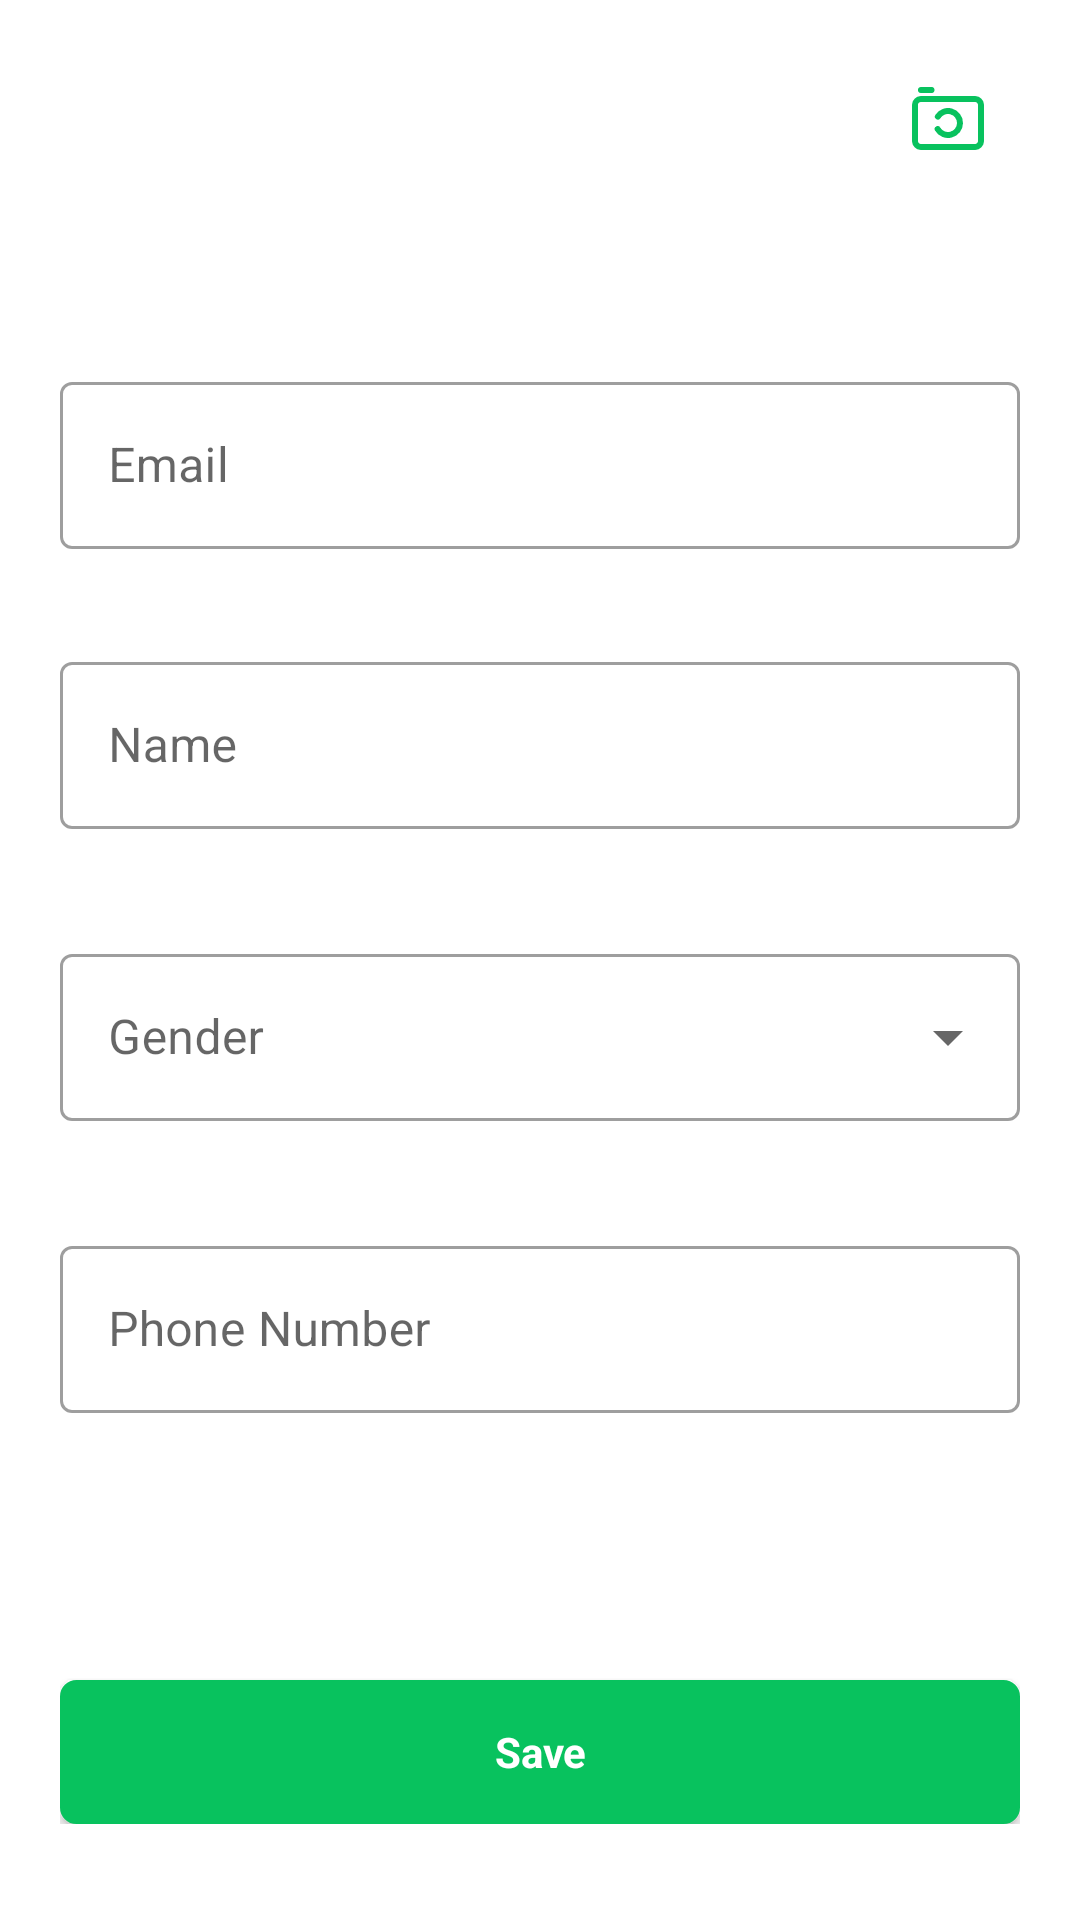

The Android layout XML behind this screen, and the referenced resources:
<!-- AndroidManifest.xml: application theme Theme.MobileDevelopment -->
<!-- res/layout/fragment_edit_profile.xml -->
<?xml version="1.0" encoding="utf-8"?>
<FrameLayout xmlns:android="http://schemas.android.com/apk/res/android"
    xmlns:tools="http://schemas.android.com/tools"
    style="@style/StandardRootLayout"
    tools:context=".feature.customer.profile.edit.EditProfileFragment">

    <FrameLayout
        android:id="@+id/whole_layout_wrapper"
        android:layout_width="match_parent"
        android:layout_height="match_parent">

        <ImageButton
            android:id="@+id/button_add_avatar"
            style="@style/ImageButton"
            android:layout_gravity="top|end"
            android:contentDescription="@string/image_description_camera"
            android:src="@drawable/ic_camera_black_24dp" />

        <LinearLayout
            android:layout_width="match_parent"
            android:layout_height="match_parent"
            android:orientation="vertical">

            <com.google.android.material.imageview.ShapeableImageView
                android:id="@+id/imageview_avatar"
                style="@style/RoundedCornerImageView"
                android:src="@drawable/ic_launcher_background" />

            <com.google.android.material.textfield.TextInputLayout
                android:id="@+id/textinputlayout_email"
                style="@style/TextInputLayoutOutlined"
                android:hint="@string/title_edit_profile_email">

                <com.google.android.material.textfield.TextInputEditText
                    android:id="@+id/edittext_email"
                    android:layout_width="match_parent"
                    android:layout_height="wrap_content" />

            </com.google.android.material.textfield.TextInputLayout>

            <com.google.android.material.textfield.TextInputLayout
                android:id="@+id/textinputlayout_name"
                style="@style/TextInputLayoutOutlined"
                android:hint="@string/title_edit_profile_name">

                <com.google.android.material.textfield.TextInputEditText
                    android:id="@+id/edittext_name"
                    android:layout_width="match_parent"
                    android:layout_height="wrap_content" />

            </com.google.android.material.textfield.TextInputLayout>

            <com.google.android.material.textfield.TextInputLayout
                style="@style/TextInputLayoutDropdown"
                android:hint="@string/title_edit_profile_gender">

                <com.google.android.material.textfield.MaterialAutoCompleteTextView
                    android:id="@+id/edittext_gender"
                    android:layout_width="match_parent"
                    android:layout_height="match_parent"
                    android:inputType="none" />

            </com.google.android.material.textfield.TextInputLayout>

            <com.google.android.material.textfield.TextInputLayout
                android:id="@+id/textinputlayout_phone"
                style="@style/TextInputLayoutOutlined"
                android:hint="@string/title_edit_profile_phone">

                <com.google.android.material.textfield.TextInputEditText
                    android:id="@+id/edittext_phone"
                    android:layout_width="match_parent"
                    android:layout_height="wrap_content" />

            </com.google.android.material.textfield.TextInputLayout>

        </LinearLayout>

        <com.google.android.material.button.MaterialButton
            android:id="@+id/button_save"
            style="@style/BottomButton"
            android:text="@string/button_text_edit_profile_save" />

    </FrameLayout>

    <ProgressBar
        android:id="@+id/progressbar"
        style="@style/ProgressBar" />

</FrameLayout>
<!-- resources referenced by this layout -->
<resources>
  <string name="button_text_edit_profile_save">Save</string>
  <string name="image_description_camera">Camera</string>
  <string name="title_edit_profile_email">Email</string>
  <string name="title_edit_profile_gender">Gender</string>
  <string name="title_edit_profile_name">Name</string>
  <string name="title_edit_profile_phone">Phone Number</string>
  <style name="BottomButton">
          <item name="android:layout_width">match_parent</item>
          <item name="android:layout_height">wrap_content</item>
          <item name="android:background">@drawable/rounded_corner_green_filled</item>
          <item name="cornerRadius">15dp</item>
          <item name="android:textAppearance">@style/Grocer.ButtonTextPrimary</item>
          <item name="android:layout_gravity">bottom|center</item>
      </style>
  <style name="ProgressBar">
          <item name="android:layout_width">@dimen/image_size_large</item>
          <item name="android:layout_height">@dimen/image_size_large</item>
          <item name="android:layout_gravity">center</item>
          <item name="android:visibility">gone</item>
      </style>
  <style name="RoundedCornerImageView">
          <item name="android:layout_width">@dimen/image_size_default</item>
          <item name="android:layout_height">@dimen/image_size_default</item>
          <item name="android:layout_gravity">center_horizontal</item>
          <item name="android:scaleType">centerCrop</item>
          <item name="shapeAppearanceOverlay">@style/ShapeRoundedCornerRectangle</item>
      </style>
  <!-- drawable rounded_corner_green_filled (drawable) -->
  <?xml version="1.0" encoding="utf-8"?>
  <shape xmlns:android="http://schemas.android.com/apk/res/android">
      <stroke
          android:width="1dp"
          android:color="@color/green_bright" />
      <solid android:color="@color/green_bright" />
      <corners android:radius="5dp" />
  </shape>
  <style name="Grocer.ButtonTextPrimary" parent="ThemeOverlay.Material3.Button.TextButton">
          <item name="android:textAllCaps">false</item>
          <item name="android:textStyle">bold</item>
          <item name="android:textSize">14sp</item>
          <item name="android:textColor">@color/white</item>
      </style>
  <dimen name="image_size_large_icon">48dp</dimen>
  <color name="green_bright">#08C25E</color>
  <dimen name="image_size_large">144dp</dimen>
  <dimen name="image_size_default">100dp</dimen>
  <style name="ShapeRoundedCornerRectangle">
          <item name="cornerFamily">rounded</item>
          <item name="cornerSize">10%</item>
      </style>
  <dimen name="padding_extra_medium">20dp</dimen>
  <dimen name="padding_medium">16dp</dimen>
  <dimen name="padding_extra_large">32dp</dimen>
  <style name="Grocer.BodyTextMedium" parent="TextAppearance.Material3.BodyMedium">
          <item name="android:ellipsize">end</item>
          <item name="android:singleLine">true</item>
          <item name="android:textColor">@color/black</item>
          <item name="android:textSize">16sp</item>
      </style>
  <color name="white">#FFFFFFFF</color>
  <dimen name="margin_small">10dp</dimen>
  <dimen name="margin_extra_small">6dp</dimen>
  <color name="teal_200">#FF03DAC5</color>
  <color name="teal_700">#FF018786</color>
  <color name="black">#FF000000</color>
  <style name="CustomBottomSheetDialog" parent="@style/ThemeOverlay.MaterialComponents.BottomSheetDialog">
          <item name="bottomSheetStyle">@style/CustomBottomSheet</item>
      </style>
  <style name="CustomBottomSheet" parent="Widget.MaterialComponents.BottomSheet">
          <item name="shapeAppearanceOverlay">@style/CustomShapeAppearanceBottomSheetDialog</item>
      </style>
  <style name="CustomShapeAppearanceBottomSheetDialog" parent="">
          <item name="cornerFamily">rounded</item>
          <item name="cornerSizeTopRight">25dp</item>
          <item name="cornerSizeTopLeft">25dp</item>
          <item name="cornerSizeBottomRight">0dp</item>
          <item name="cornerSizeBottomLeft">0dp</item>
      </style>
</resources>
